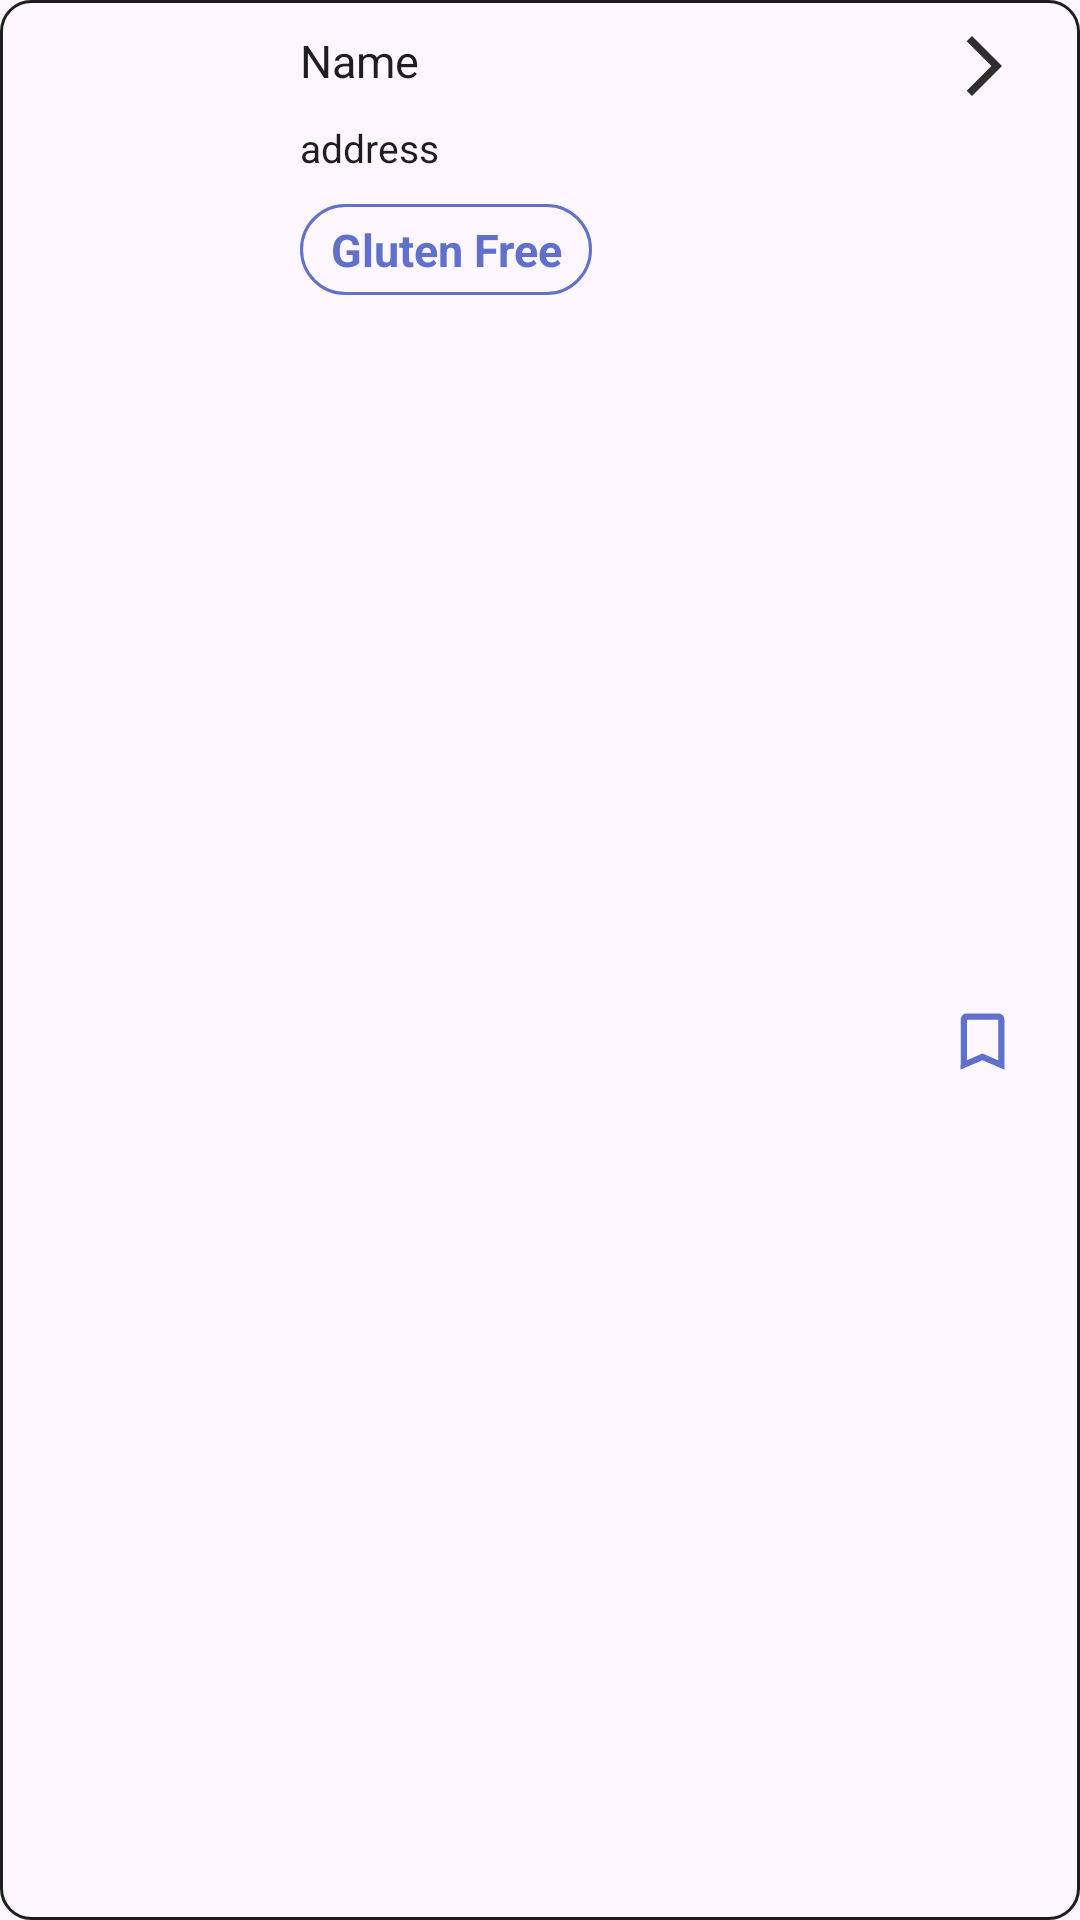

This screen was rendered from an Android layout file. Write that file and the resources it references.
<!-- AndroidManifest.xml: application theme Theme.Picky_panda -->
<!-- res/layout/saved_items.xml -->
<?xml version="1.0" encoding="utf-8"?>
<androidx.constraintlayout.widget.ConstraintLayout
    xmlns:android="http://schemas.android.com/apk/res/android"
    xmlns:app="http://schemas.android.com/apk/res-auto"
    xmlns:tools="http://schemas.android.com/tools"
    android:layout_width="match_parent"
    android:layout_height="wrap_content"
    android:layout_marginStart="20dp"
    android:layout_marginEnd="20dp"
    android:layout_marginBottom="10dp"
    android:background="@drawable/recently_evaluated_button_shape"
    android:paddingHorizontal="20dp"
    android:paddingVertical="10dp">

    <ImageView
        android:id="@+id/GoToSavedDetailImageView"
        android:layout_width="wrap_content"
        android:layout_height="wrap_content"
        android:src="@drawable/baseline_arrow_forward_ios_24"
        app:layout_constraintEnd_toEndOf="parent"
        app:layout_constraintTop_toTopOf="parent" />

    <ImageView
        android:id="@+id/savedRestaurantThumbnailImageView"
        android:layout_width="60dp"
        android:layout_height="60dp"
        android:src="@drawable/baseline_account_circle_24"
        app:layout_constraintBottom_toBottomOf="parent"
        app:layout_constraintStart_toStartOf="parent"
        app:layout_constraintTop_toTopOf="parent" />

    <TextView
        android:id="@+id/savedRestaurantNameTextView"
        android:layout_width="wrap_content"
        android:layout_height="wrap_content"
        android:layout_marginLeft="20dp"
        android:text="Name"
        android:textColor="@color/black"
        android:textSize="15dp"
        app:layout_constraintLeft_toRightOf="@id/savedRestaurantThumbnailImageView"
        app:layout_constraintTop_toTopOf="parent" />

    <TextView
        android:id="@+id/savedAddressTextView"
        android:layout_width="wrap_content"
        android:layout_height="wrap_content"
        android:layout_marginLeft="20dp"
        android:layout_marginTop="10dp"
        android:text="address"
        android:textColor="@color/black"
        android:textSize="13dp"
        app:layout_constraintLeft_toRightOf="@id/savedRestaurantThumbnailImageView"
        app:layout_constraintTop_toBottomOf="@id/savedRestaurantNameTextView" />

    <TextView
        android:id="@+id/savedOptionTextView"
        android:layout_width="wrap_content"
        android:layout_height="wrap_content"
        android:layout_marginLeft="20dp"
        android:layout_marginTop="10dp"
        android:background="@drawable/mypage_option_shape"
        android:paddingLeft="10dp"
        android:paddingTop="5dp"
        android:paddingRight="10dp"
        android:paddingBottom="5dp"
        android:text="Gluten Free"
        android:textAlignment="center"
        android:textColor="@color/lightPurple"
        android:textSize="15dp"
        android:textStyle="bold"
        app:layout_constraintLeft_toRightOf="@id/savedRestaurantThumbnailImageView"
        app:layout_constraintTop_toBottomOf="@id/savedAddressTextView" />

    <CheckBox
        android:id="@+id/savedCheckBox"
        android:layout_width="25dp"
        android:layout_height="25dp"
        android:layout_marginTop="30dp"
        android:background="@drawable/bookmark_checkbox_selector"
        android:button="@color/transparent"
        app:layout_constraintBottom_toBottomOf="parent"
        app:layout_constraintEnd_toEndOf="parent"
        app:layout_constraintTop_toBottomOf="@+id/GoToSavedDetailImageView" />
</androidx.constraintlayout.widget.ConstraintLayout>
<!-- resources referenced by this layout -->
<resources>
  <color name="black">#1E1E1E</color>
  <color name="lightPurple">#6071CC</color>
  <color name="transparent">#00000000</color>
  <!-- drawable baseline_arrow_forward_ios_24 (drawable) -->
  <vector android:autoMirrored="true" android:height="24dp"
      android:tint="#2E2E2E" android:viewportHeight="24"
      android:viewportWidth="24" android:width="24dp" xmlns:android="http://schemas.android.com/apk/res/android">
      <path android:fillColor="@android:color/white" android:pathData="M6.23,20.23l1.77,1.77l10,-10l-10,-10l-1.77,1.77l8.23,8.23z"/>
  </vector>
  <!-- drawable bookmark_checkbox_selector (drawable) -->
  <?xml version="1.0" encoding="utf-8"?>
  <selector xmlns:android="http://schemas.android.com/apk/res/android">
      
      <item android:state_checked="false"
          android:drawable="@drawable/baseline_bookmark_border_24"/>
      
      <item android:state_checked="true"
          android:drawable="@drawable/baseline_bookmark_24" />
  </selector>
  <!-- drawable mypage_option_shape (drawable) -->
  <?xml version="1.0" encoding="utf-8"?>
  <layer-list xmlns:android="http://schemas.android.com/apk/res/android">
  <item>
      <shape android:shape="rectangle">
          <stroke android:width="1dp"
              android:color="@color/lightPurple"
              />
          <solid android:color="@color/transparent"
              />
          <corners android:radius="20dp"
              />
      </shape>
  </item>
  
  </layer-list>
  <!-- drawable recently_evaluated_button_shape (drawable) -->
  <?xml version="1.0" encoding="utf-8"?>
  <shape xmlns:android="http://schemas.android.com/apk/res/android">
      <solid
          android:color="@color/transparent"
          />
      <corners
          android:radius="10dp"
          />
      <stroke
          android:color="@color/black"
          android:width="1dp"
          />
  </shape>
  <style name="Theme.Picky_panda" parent="Base.Theme.Picky_panda" />
  <!-- drawable baseline_bookmark_border_24 (drawable) -->
  <vector android:height="24dp" android:tint="#6071CC"
      android:viewportHeight="24" android:viewportWidth="24"
      android:width="24dp" xmlns:android="http://schemas.android.com/apk/res/android">
      <path android:fillColor="@android:color/white" android:pathData="M17,3L7,3c-1.1,0 -1.99,0.9 -1.99,2L5,21l7,-3 7,3L19,5c0,-1.1 -0.9,-2 -2,-2zM17,18l-5,-2.18L7,18L7,5h10v13z"/>
  </vector>
  <!-- drawable baseline_bookmark_24 (drawable) -->
  <vector android:height="24dp" android:tint="#2E2E2E"
      android:viewportHeight="24" android:viewportWidth="24"
      android:width="24dp" xmlns:android="http://schemas.android.com/apk/res/android">
      <path android:fillColor="@android:color/white" android:pathData="M17,3H7c-1.1,0 -1.99,0.9 -1.99,2L5,21l7,-3 7,3V5c0,-1.1 -0.9,-2 -2,-2z"/>
  </vector>
  <style name="Base.Theme.Picky_panda" parent="Theme.Material3.DayNight.NoActionBar">
          
          
      </style>
</resources>
